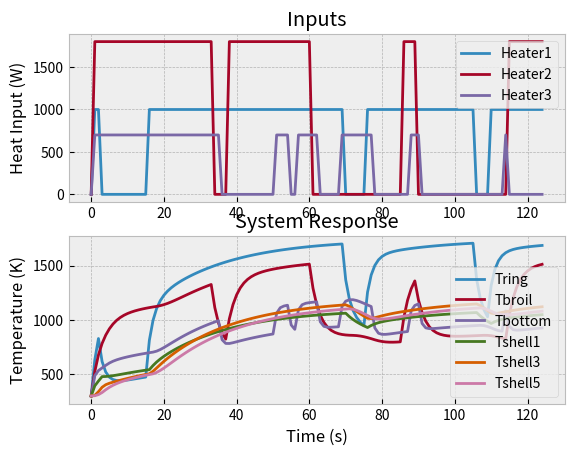

Python code for this plot: (Note: this script raises an exception after producing the figure.)
#!/Library/Frameworks/Python.framework/Versions/3.10/bin/python3
import numpy as np
import matplotlib.pyplot as plt
import random
plt.style.use('bmh')

def newSwitch(switch, threshold):
    if random.randint(0,100) < threshold:
        return int(not switch)
    else:
        return switch




def  runSim():

    qringmax = 1000
    qbroilmax =1800
    qbottommax=700
    ringSwitch = 1
    broilSwitch = 1
    bottomSwitch = 1
    mShroud = 2
    mShroud2 = 3
    mShell1 = 5
    mShell2 = 5
    mShell4 = 6
    mShell5 = 7
    mRing = 3
    mBroil = 8
    mBottom = 3.75
    mLoad = 5
    Tamb = 300
    aShroud =1
    aShroud2 =1
    aShell1 = 5
    aShell2 = 4
    aShell3 = 3
    aShell4 = 2.5
    aShell5 = 2
    aRing = .1
    aBroil = .4
    aBottom = .3
    aLoad = 2
    nSteps =125

    q1 = np.zeros([nSteps,1])
    q2 = np.zeros([nSteps,1])
    q3 = np.zeros([nSteps,1])
    TShroud = np.zeros([nSteps,1])+Tamb
    TShroud2 = np.zeros([nSteps,1])+Tamb
    TShell1 = np.zeros([nSteps,1])+Tamb
    TShell2 = np.zeros([nSteps,1])+Tamb
    TShell3 = np.zeros([nSteps,1])+Tamb
    TShell4 = np.zeros([nSteps,1])+Tamb
    TShell5 = np.zeros([nSteps,1])+Tamb
    Tring = np.zeros([nSteps,1])+Tamb
    Tbroil = np.zeros([nSteps,1])+Tamb
    TBottom = np.zeros([nSteps,1])+Tamb
    Tload = np.zeros([nSteps,1])+Tamb
    time = np.linspace(0,nSteps-1,nSteps)

    for i in range(1,nSteps):
        Tamb = 500+nSteps+50*np.sin(.01*nSteps)
        ringSwitch = newSwitch(ringSwitch,5)
        broilSwitch = newSwitch(broilSwitch,5)
        bottomSwitch = newSwitch(bottomSwitch,5)
        print(ringSwitch," ",broilSwitch," ",bottomSwitch)
        qringshroud1 = (Tring[i-1]-TShroud[i-1])*aShroud*aRing
        qringshroud2 = (Tring[i-1]-TShroud2[i-1])*aShroud2*aRing
        qringShell1 = (Tring[i-1]-TShell1[i-1])*aShell1*aRing
        qringShell2 = (Tring[i-1]-TShell2[i-1])*aShell2*aRing
        qringShell3 = (Tring[i-1]-TShell3[i-1])*aShell3*aRing

        q1[i]=ringSwitch*qringmax
        q2[i]=broilSwitch*qbroilmax
        q3[i]=bottomSwitch*qbottommax

        Tdotring = (ringSwitch*qringmax-qringshroud1-qringshroud2-qringShell1-qringShell2-qringShell3)/mRing

        qbroilshroud1 = (Tbroil[i-1]-TShroud[i-1])*aShroud*aBroil
        qbroilshroud2 = (Tbroil[i-1]-TShroud[i-1])*aShroud2*aBroil
        qbroilShell4  = (Tbroil[i-1]-TShell4[i-1])*aShell4*aBroil
        qbroilShell5  = (Tbroil[i-1]-TShell5[i-1])*aShell5*aBroil

        Tdotbroil = (broilSwitch*qbroilmax-qbroilshroud1-qbroilshroud2-qbroilShell4-qbroilShell5)/mBroil

        qbottomshroud1 = (TBottom[i-1]-TShroud[i-1])*aShroud*aBottom
        qbottomshroud2 = (TBottom[i-1]-TShroud[i-1])*aShroud2*aBottom
        qbottomShell3  = (TBottom[i-1]-TShell3[i-1])*aShell3*aBottom
        qbottomShell4  = (TBottom[i-1]-TShell4[i-1])*aShell4*aBottom
        qbottomShell5  = (TBottom[i-1]-TShell5[i-1])*aShell5*aBottom

        Tdotbottom = (bottomSwitch*qbottommax-qbottomshroud1-qbottomshroud2-qbottomShell3-qbottomShell4-qbottomShell5)/mBottom

        qShell12 = (TShell1[i-1]-TShell2[i-1])*aShell2*aShell1*.05
        qShell13 = (TShell1[i-1]-TShell3[i-1])*aShell3*aShell1*.05
        qShell14 = (TShell1[i-1]-TShell4[i-1])*aShell4*aShell1*.05
        qShell15 = (TShell1[i-1]-TShell5[i-1])*aShell5*aShell1*.05
        qShell1Amb = (TShell1[i-1]-Tamb)*aShell1*aShell1*.05

        TdotShell1 = (qringShell1 - qShell12-qShell13-qShell14-qShell15-qShell1Amb)/mShell1


        qShell23 = (TShell2[i-1]-TShell3[i-1])*aShell3*aShell2*.1
        qShell24 = (TShell2[i-1]-TShell4[i-1])*aShell4*aShell2*.1
        qShell25 = (TShell2[i-1]-TShell5[i-1])*aShell5*aShell2*.1
        qShell2Amb = (TShell2[i-1]-Tamb)*aShell2*aShell2*.01

        TdotShell2 = (qringShell2 + qShell12 - qShell23-qShell24-qShell25-qShell2Amb)/mShell2

        qShell34 = (TShell3[i-1]-TShell4[i-1])*aShell4*aShell3*.1
        qShell35 = (TShell3[i-1]-TShell5[i-1])*aShell5*aShell3*.1
        qShell3Amb = (TShell3[i-1]-Tamb)*aShell3*aShell3*.01

        TdotShell3 = (qringShell3 + qShell13 + qShell23 - qShell34 - qShell35-qShell3Amb)/mShell4

        qShell45 = (TShell4[i-1]-TShell5[i-1])*aShell5*aShell4*.1
        qShell4Amb = (TShell4[i-1]-Tamb)*aShell4*aShell4*.01

        TdotShell4 = (qShell14 + qShell24 + qShell34 - qShell45-qShell4Amb)/mShell4

        qShell5Amb = (TShell5[i-1]-Tamb)*aShell5*aShell5*.01

        TdotShell5 = (qShell15 + qShell25 + qShell35 + qShell45-qShell5Amb)/mShell5

        Tring[i]=Tring[i-1]+Tdotring
        Tbroil[i]=Tbroil[i-1]+Tdotbroil
        TBottom[i]=TBottom[i-1]+Tdotbottom
        TShell1[i]=TShell1[i-1]+TdotShell1
        TShell2[i]=TShell2[i-1]+TdotShell2
        TShell3[i]=TShell3[i-1]+TdotShell3
        TShell4[i]=TShell4[i-1]+TdotShell4
        TShell5[i]=TShell5[i-1]+TdotShell5


    fig = plt.figure()
    ax1 = fig.add_subplot(211)
    line1 = plt.plot(time,q1,label='Heater1')
    line2 = plt.plot(time,q2,label='Heater2')
    line3 = plt.plot(time,q3,label='Heater3')
    #ax1.set_xlabel('Time (s)')
    ax1.set_ylabel('Heat Input (W)')
    plt.title('Inputs')
    plt.legend()

    ax2 = fig.add_subplot(212)
    line1 = plt.plot(time,Tring,label='Tring')
    line2 = plt.plot(time,Tbroil,label='Tbroil')
    line3 = plt.plot(time,TBottom,label='Tbottom')
    line4 = plt.plot(time,TShell1,label='Tshell1')
    #line5 = plt.plot(time,TShell2,label='Tshell2')
    line5 = plt.plot(time,TShell3,label='Tshell3')
    #ine5 = plt.plot(time,TShell4,label='Tshell4')
    line5 = plt.plot(time,TShell5,label='Tshell5')
    ax2.set_xlabel('Time (s)')
    ax2.set_ylabel('Temperature (K)')
    plt.title('System Response')
    plt.legend()
    ax2.legend(loc='lower right')
    plt.show()




    return X_table, T_flame

def plotTandX(T,X,species_to_track):
    nPhiPts, nSpecies = X.shape
    fig = plt.figure()
    ax1 = fig.add_subplot(121)
    line1 = plt.plot(phiPts,T,label='Temperature')
    ax1.set_xlabel('Equivalence Ratio (-)')
    ax1.set_ylabel('Temperature (K)')
    plt.title('Temperature')
    plt.legend()

    ax2 = fig.add_subplot(122)
    for i, specie in enumerate(species_to_track):
        line2 = plt.semilogy(phiPts,X[:,i],label=specie)
    ax2.set_ylim([1e-6,1])
    ax2.set_xlabel('Equivalence Ratio (-)')
    ax2.set_ylabel('Mole Fraction (-)')
    plt.legend()
    plt.title('Equilibrium Mole Fractions')
    plt.show()





if __name__ == '__main__':
    runSim()
